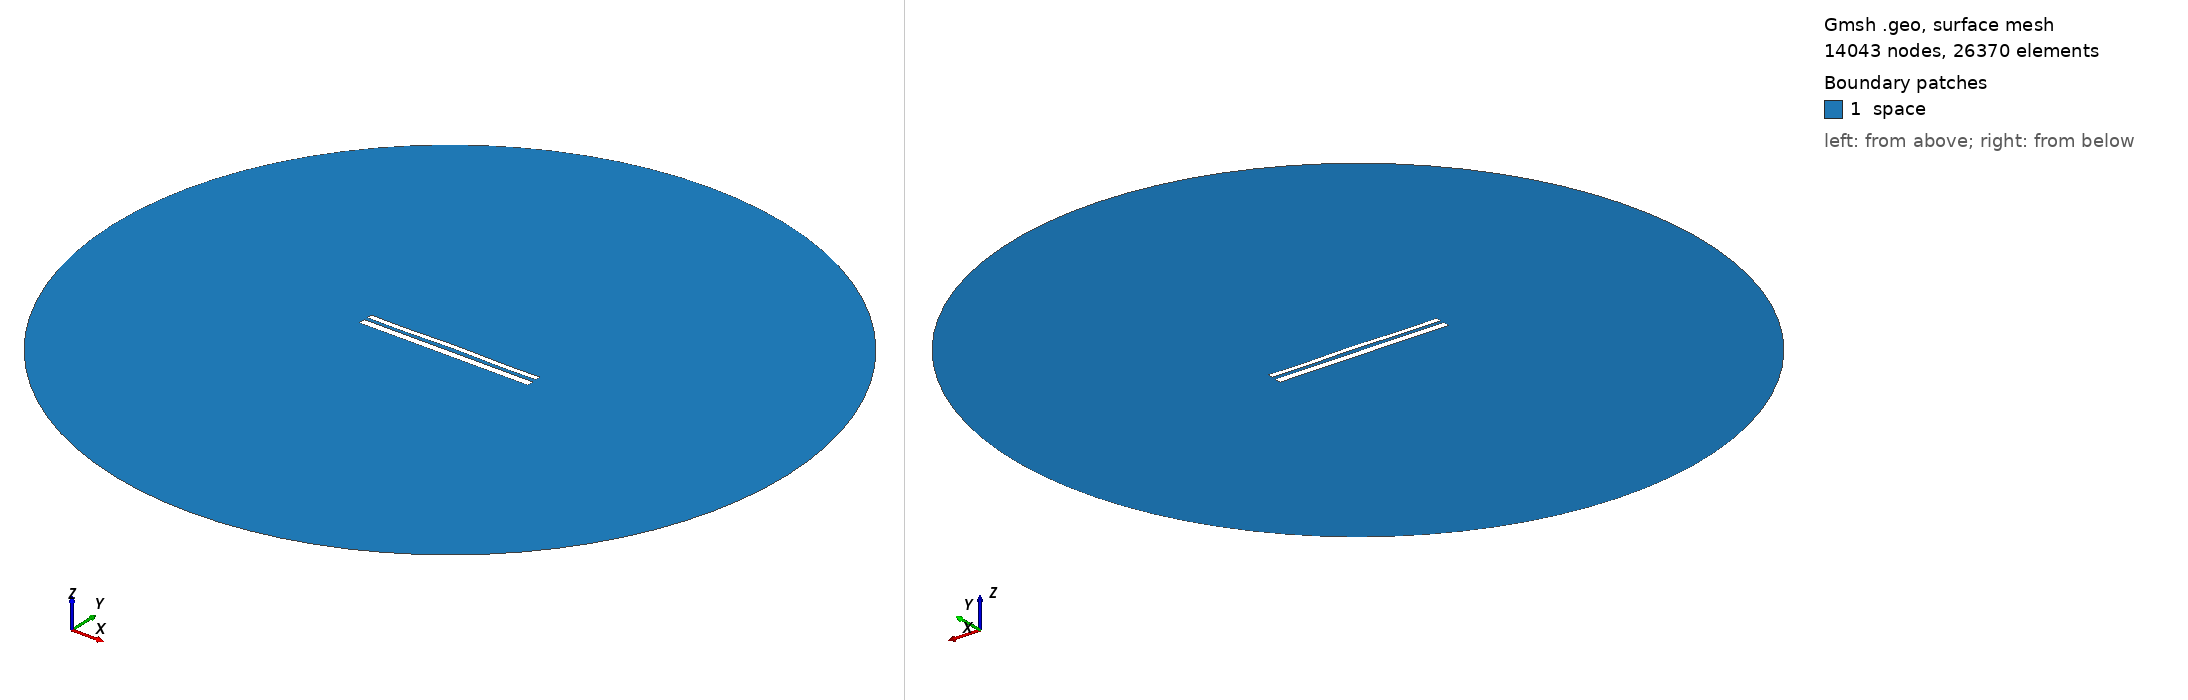

Gmsh geometry script, surface-meshed: 14043 nodes, 26370 surface elements. Boundary patches (legend numbers): 1 space. Left view from above one corner, right view from below the opposite corner. Legend entries are the model's physical surfaces. The drawing asked Gmsh for element sizes between 1% and 20% of the model's largest extent; the script's own settings can give other sizes.

=== 10611.geo (drawn) ===
//---------------------------------------
// Geometry kernel
//---------------------------------------

SetFactory("OpenCASCADE");



//---------------------------------------
// Parameters of the geometry
//---------------------------------------

// Overetch of the upper plate
overetch = 0.375;

// Distance between the plates
distance = 1.75;

// Discretization over the x axis (for the deformation)
nx = 50; 

// Length of the plate
L = 100 - overetch; 

// Number of modes
n = 4; 

// 1st mode coefficient
coeff(1) = 0.15;
beta(1) = 0.596864 * 3.1415926535 / L;

// 2nd mode coefficient
coeff(2) = 0.15;
beta(2) = 1.49418 * 3.1415926535 / L;

// 3rd mode coefficient
coeff(3) = 0.0;
beta(3) = 2.50025 * 3.1415926535 / L;

// 4th mode coefficient
coeff(4) = -0.15;
beta(4) = 3.49999 * 3.1415926535 / L;



//---------------------------------------
// Upper plate (deformed rectangle)
//---------------------------------------

// Coordiantes of the upper plate
xmin = -50;
xmax = 50 - overetch;

// Height of the upper plate
yheight = 4 - 2 * overetch;

// Indexes of the points
UpperID[] = {};
LowerID[] = {};
LeftID[] = {};
RightID[] = {};

// Point index
p = 1;

// Horizontal edges
For i In {1:nx}
    x = xmin + (i-1)*(xmax - xmin)/(nx-1);

    y_bottom = distance / 2 + overetch;
    For j In {1:n}
        C = (Cosh(beta(j)*L) + Cos(beta(j)*L)) / (Sinh(beta(j)*L) + Sin(beta(j)*L));
        y_bottom  = y_bottom + coeff(j) * (Cosh(beta(j)*(x+50)) - Cos(beta(j)*(x+50)) - C * (Sinh(beta(j)*(x+50)) - Sin(beta(j)*(x+50))));
    EndFor

    y_top = y_bottom + yheight;

    Point(p) = {x, y_top, 0, 1.0};
    UpperID[i] = p;
    p = p + 1;

    Point(p) = {x, y_bottom, 0, 1.0};
    LowerID[i] = p;
    p = p + 1;
EndFor

// Create point lists
UpperPts[] = {}; LowerPts[] = {};
For i In {1:nx}
  UpperPts[] += {UpperID[i]};
  LowerPts[] += {LowerID[i]};
EndFor

// Build splines
Spline(1) = {UpperPts[]};
Spline(2) = {LowerPts[]};
Line(3) = {LowerPts[nx-1], UpperPts[nx-1]};
Line(4) = {LowerPts[0], UpperPts[0]};

// Build the plane surface
Curve Loop(1) = {2, 3, -1, -4};
Plane Surface(1) = {1};



//---------------------------------------
// Lower plate (rectangle)
//---------------------------------------

// Vertices
Point(1001) = {-50, -1, 0, 1.0};
Point(1002) = { 50, -1, 0, 1.0};
Point(1003) = { 50,  -5, 0, 1.0};
Point(1004) = {-50,  -5, 0, 1.0};

// Edges
Line(5) = {1001, 1002};
Line(6) = {1002, 1003};
Line(7) = {1003, 1004};
Line(8) = {1004, 1001};

// Plane surface
Line Loop(2) = {5, 6, 7, 8};
Plane Surface(2) = {2}; 



//---------------------------------------
// Outer (fictious) boundary
//---------------------------------------

// Points
Point(1005) = {0, 0, 0};       // Center
Point(1006) = {200, 0, 0};     // Start point
Point(1007) = {0, 200, 0};     // 90 degrees
Point(1008) = {-200, 0, 0};    // 180 degrees
Point(1009) = {0, -200, 0};    // 270 degrees

// Circle arcs (each needs start, center, end)
Circle(9) = {1006, 1005, 1007};
Circle(10) = {1007, 1005, 1008};
Circle(11) = {1008, 1005, 1009};
Circle(12) = {1009, 1005, 1006};

// Plane surface for the entire domain
Curve Loop(3) = {9, 10, 11, 12};
Surface(3) = {3};

// Subtract the plates from the whole domain to obtain the actual domain where we want to solve the equations
BooleanDifference{ Surface{3}; Delete; }{ Surface{1}; Surface{2}; Delete; }




//---------------------------------------
// Transfinite Lines/Curves
//---------------------------------------

// Set the number of points on the boundaries
r = 7;

// Plates
Transfinite Curve {1, 2} = 50*r Using Progression 1;
Transfinite Curve {3, 4} = 2*r Using Progression 1;
Transfinite Line {5, 7} = 50*r Using Progression 1;
Transfinite Line {6, 8} = 2*r Using Progression 1;

// Outer boundary
Transfinite Line {9, 10, 11, 12} = 20 Using Progression 1;



//---------------------------------------
// Physical groups
//---------------------------------------                

// Physical curves (boundaries)
Physical Line("force_segment", 10) = {2};
Physical Line("upper_plate", 11) = {1, 3, 4};
Physical Line("lower_plate", 12) = {5, 6, 7, 8};
Physical Line("boundary", 20) = {9, 10, 11, 12};

// Physical Surfaces
Physical Surface("space", 30) = {3};



//---------------------------------------
// 6. Generate the Mesh
//---------------------------------------

// 2D mesh generation
Mesh 2;
